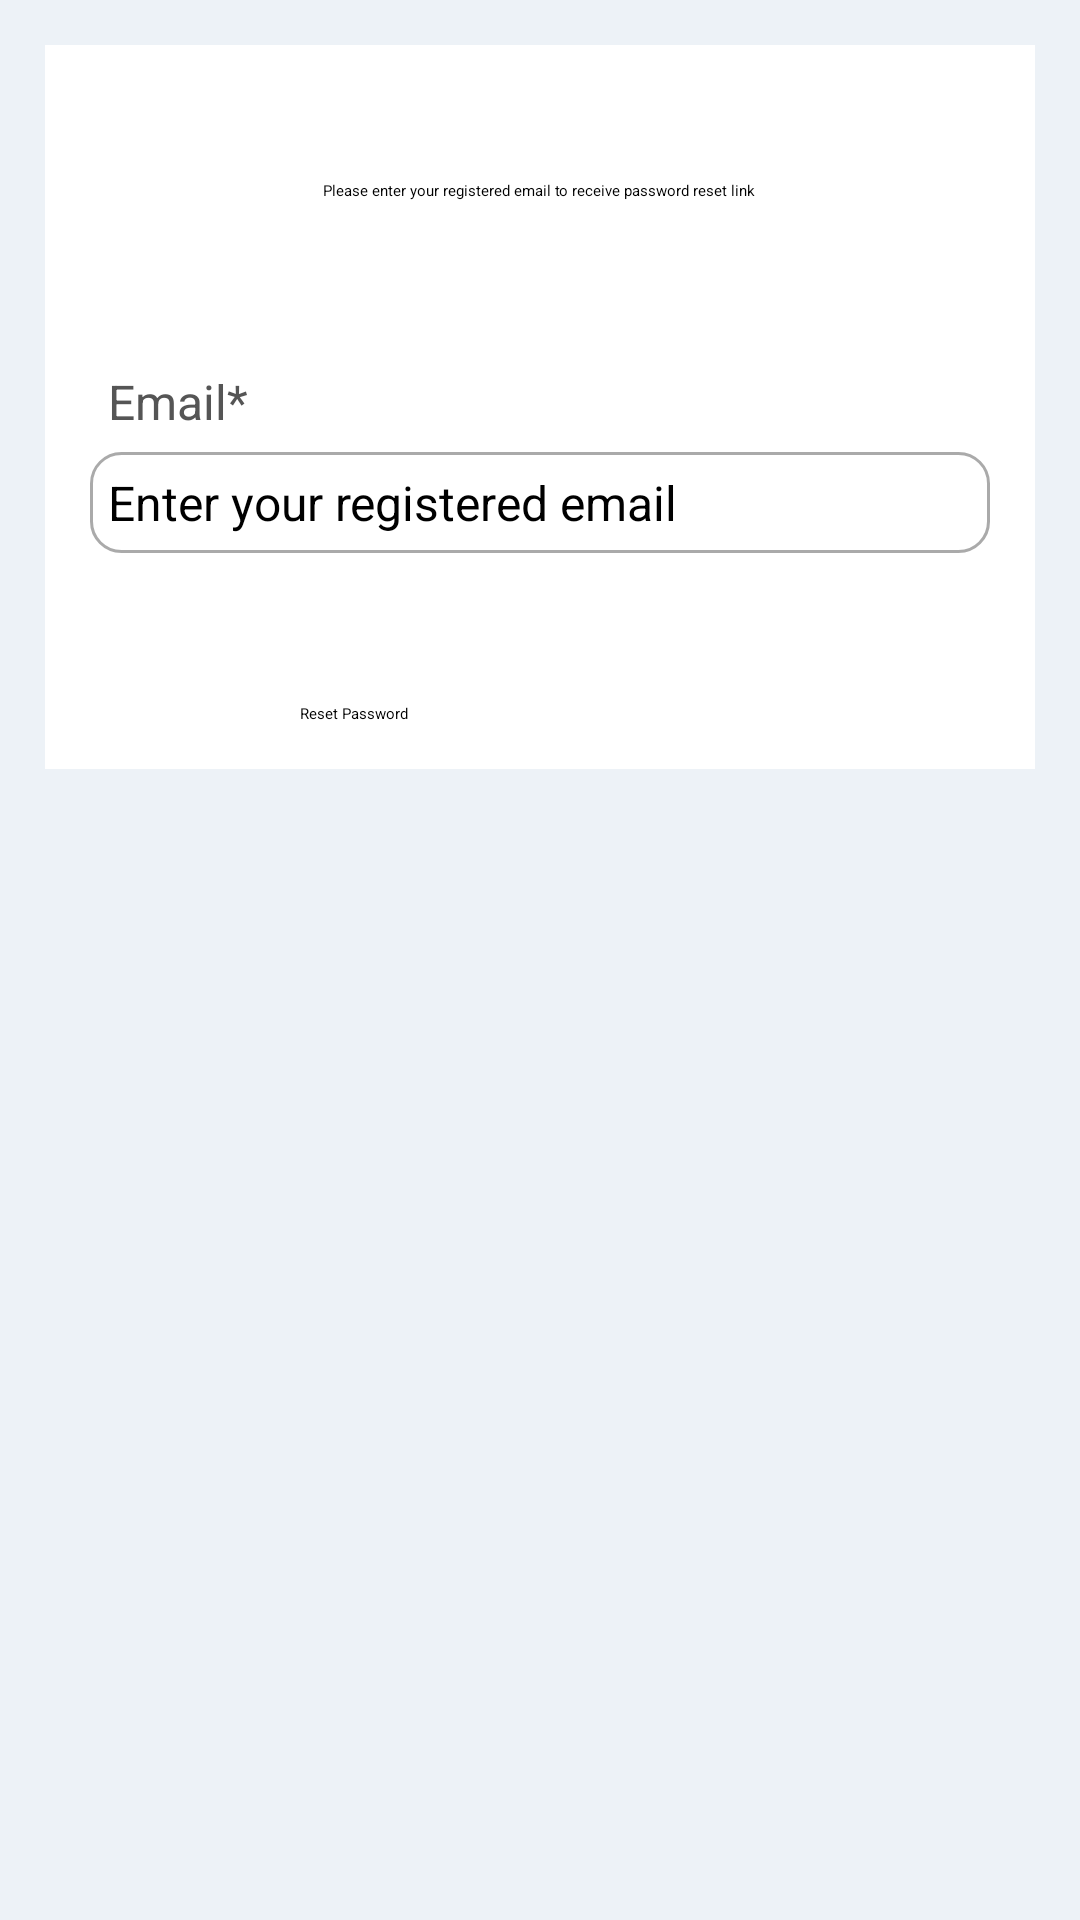

The Android layout XML behind this screen, and the referenced resources:
<!-- AndroidManifest.xml: application theme Theme.FinanceTracker -->
<!-- res/layout/activity_forgot_password.xml -->
<?xml version="1.0" encoding="utf-8"?>
<ScrollView xmlns:android="http://schemas.android.com/apk/res/android"
    xmlns:app="http://schemas.android.com/apk/res-auto"
    xmlns:tools="http://schemas.android.com/tools"
    android:layout_width="match_parent"
    android:layout_height="match_parent"
    tools:context=".ForgotPasswordActivity"
    android:background="@color/light_grey">

    <RelativeLayout
        android:layout_width="match_parent"
        android:layout_height="wrap_content"
        android:layout_margin="15dp"
        android:padding="15dp"
        android:background="@color/white">

        <TextView
            android:layout_width="match_parent"
            android:layout_height="wrap_content"
            android:text="Please enter your registered email to receive password reset link "
            android:layout_marginTop="30dp"
            android:textAlignment="center"
            android:id="@+id/textView_password_reset_head"
            android:textAppearance="@style/TextAppearance.AppCompat.Headline"/>

        <TextView
            android:layout_width="match_parent"
            android:layout_height="wrap_content"
            android:id="@+id/textView_password_reset_email"
            android:layout_below="@id/textView_password_reset_head"
            android:text="Email*"
            android:layout_marginTop="50dp"
            android:padding="6dp"
            android:textSize="16sp"
            android:textColor="#555555"/>

        <EditText
            android:layout_width="match_parent"
            android:layout_height="wrap_content"
            android:id="@+id/editText_password_reset_email"
            android:layout_below="@id/textView_password_reset_email"
            android:hint="Enter your registered email"
            android:inputType="textEmailAddress"
            android:padding="6dp"
            android:textSize="16sp"
            android:background="@drawable/border"/>

        <Button
            android:layout_width="match_parent"
            android:layout_height="wrap_content"
            android:id="@+id/button_password_reset"
            android:layout_below="@id/editText_password_reset_email"
            android:layout_marginTop="50dp"
            android:layout_marginLeft="70dp"
            android:layout_marginRight="70dp"
            android:text="Reset Password"/>

        <ProgressBar
            android:layout_width="wrap_content"
            android:layout_height="wrap_content"
            style="?android:attr/progressBarStyleLarge"
            android:layout_centerVertical="true"
            android:id="@+id/progressBar"
            android:layout_centerHorizontal="true"
            android:elevation="10dp"
            android:visibility="gone"/>


    </RelativeLayout>

</ScrollView>
<!-- resources referenced by this layout -->
<resources>
  <color name="light_grey">#edf2f7</color>
  <color name="white">#FFFFFFFF</color>
  <!-- drawable border (drawable) -->
  <?xml version="1.0" encoding="utf-8"?>
  <shape xmlns:android="http://schemas.android.com/apk/res/android">
  
  
  
      <solid android:color="#FFFFFF"/>
  
  
      <stroke android:width="1dp" android:color="#AAAAAA"/>
  
  
      <corners android:radius="10dp"/>
  
  </shape>
</resources>
